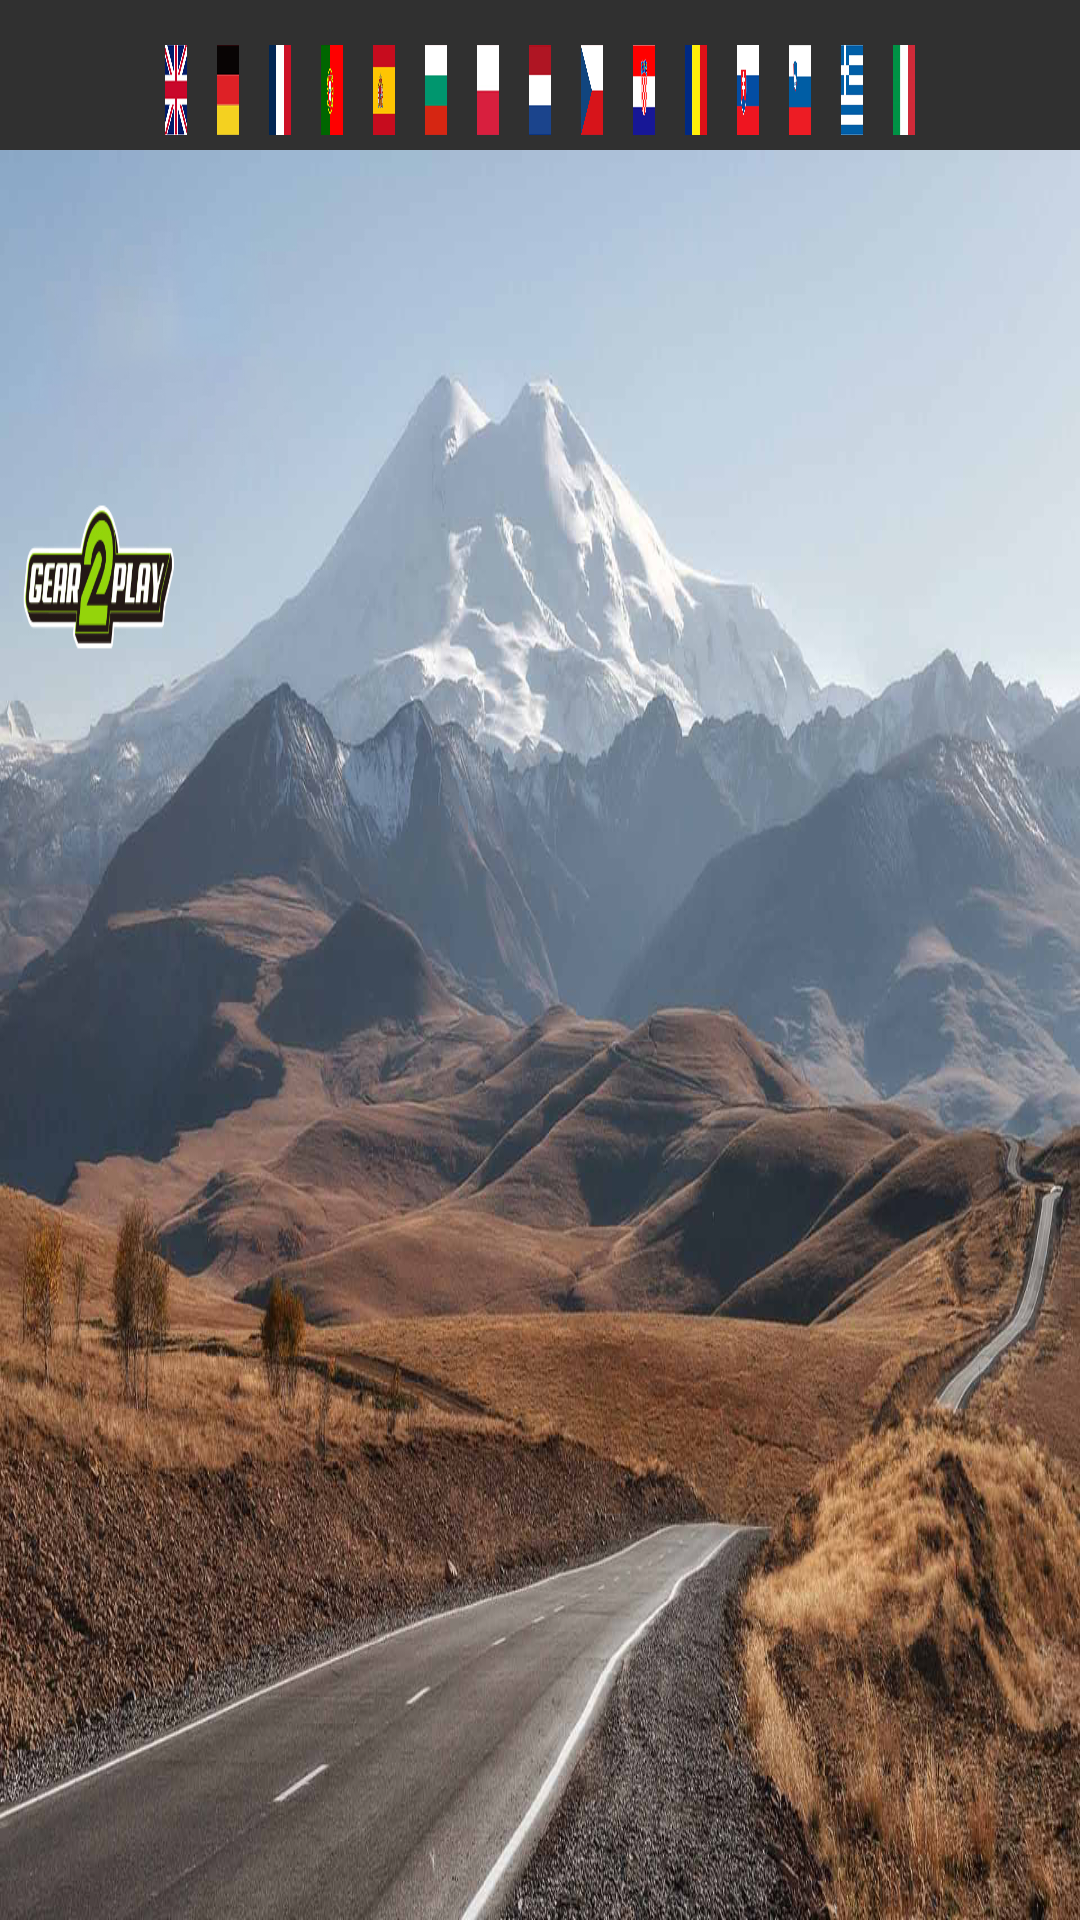

This screen was rendered from an Android layout file. Write that file and the resources it references.
<!-- AndroidManifest.xml: application theme Theme.AppCompat.NoActionBar -->
<!-- res/layout/fragment_insturction_sub.xml -->
<?xml version="1.0" encoding="utf-8"?>
<RelativeLayout xmlns:android="http://schemas.android.com/apk/res/android"
    android:id="@+id/instructions_sub_view"
    android:background="@color/text_black"
    android:layout_width="match_parent"
    android:layout_height="match_parent">
    <ImageView
        android:id="@+id/iv_image"
        android:layout_width="match_parent"
        android:layout_height="match_parent"
        android:src="@mipmap/bg_main_device"
        android:scaleType="fitXY"
        android:layout_below="@+id/instructions_language_layout"/>
    <LinearLayout
        android:orientation="horizontal"
        android:id="@+id/instructions_language_layout"
        android:layout_width="match_parent"
        android:layout_height="wrap_content"
        android:layout_marginTop="10dp"
        android:layout_centerHorizontal="true"
        android:layout_marginStart="50dp"
        android:layout_marginEnd="50dp">
        <ImageView
            android:id="@+id/instructions_language_english_iv"
            android:background="@mipmap/icon_language_english"
            android:layout_width="0dp"
            android:layout_height="wrap_content"
            android:layout_margin="5dp"
            android:src="@drawable/bg_language_btn"
            android:layout_weight="1"/>
        <ImageView
            android:id="@+id/instructions_language_german_iv"
            android:background="@mipmap/icon_language_german"
            android:layout_width="0dp"
            android:layout_height="wrap_content"
            android:layout_margin="5dp"
            android:src="@drawable/bg_language_btn"
            android:layout_weight="1"/>
        <ImageView
            android:id="@+id/instructions_language_french_iv"
            android:background="@mipmap/icon_language_french"
            android:layout_width="0dp"
            android:layout_height="wrap_content"
            android:layout_margin="5dp"
            android:src="@drawable/bg_language_btn"
            android:layout_weight="1"/>
        <ImageView
            android:id="@+id/instructions_language_portuguese_iv"
            android:background="@mipmap/icon_language_portuguese"
            android:layout_width="0dp"
            android:layout_height="wrap_content"
            android:layout_margin="5dp"
            android:src="@drawable/bg_language_btn"
            android:layout_weight="1"/>
        <ImageView
            android:id="@+id/instructions_language_spanish_iv"
            android:background="@mipmap/icon_language_spanish"
            android:layout_width="0dp"
            android:layout_height="wrap_content"
            android:layout_margin="5dp"
            android:src="@drawable/bg_language_btn"
            android:layout_weight="1"/>
        <ImageView
            android:id="@+id/instructions_language_bulgarian_iv"
            android:background="@mipmap/icon_language_bulgarian"
            android:layout_width="0dp"
            android:layout_height="wrap_content"
            android:layout_margin="5dp"
            android:src="@drawable/bg_language_btn"
            android:layout_weight="1"/>
        <ImageView
            android:id="@+id/instructions_language_polish_iv"
            android:background="@mipmap/icon_language_polish"
            android:layout_width="0dp"
            android:layout_height="wrap_content"
            android:layout_margin="5dp"
            android:src="@drawable/bg_language_btn"
            android:layout_weight="1"/>
        <ImageView
            android:id="@+id/instructions_language_dutch_iv"
            android:background="@mipmap/icon_language_dutch"
            android:layout_width="0dp"
            android:layout_height="wrap_content"
            android:layout_margin="5dp"
            android:src="@drawable/bg_language_btn"
            android:layout_weight="1"/>
        <ImageView
            android:id="@+id/instructions_language_czech_iv"
            android:background="@mipmap/icon_language_czech"
            android:layout_width="0dp"
            android:layout_height="wrap_content"
            android:layout_margin="5dp"
            android:src="@drawable/bg_language_btn"
            android:layout_weight="1"/>
        <ImageView
            android:id="@+id/instructions_language_croatian_iv"
            android:background="@mipmap/icon_language_croatian"
            android:layout_width="0dp"
            android:layout_height="wrap_content"
            android:layout_margin="5dp"
            android:src="@drawable/bg_language_btn"
            android:layout_weight="1"/>
        <ImageView
            android:id="@+id/instructions_language_romanian_iv"
            android:background="@mipmap/icon_language_romanian"
            android:layout_width="0dp"
            android:layout_height="wrap_content"
            android:layout_margin="5dp"
            android:src="@drawable/bg_language_btn"
            android:layout_weight="1"/>
        <ImageView
            android:id="@+id/instructions_language_slovak_iv"
            android:background="@mipmap/icon_language_slovak"
            android:layout_width="0dp"
            android:layout_height="wrap_content"
            android:layout_margin="5dp"
            android:src="@drawable/bg_language_btn"
            android:layout_weight="1"/>
        <ImageView
            android:id="@+id/instructions_language_slovenian_iv"
            android:background="@mipmap/icon_language_slovenian"
            android:layout_width="0dp"
            android:layout_height="wrap_content"
            android:layout_margin="5dp"
            android:src="@drawable/bg_language_btn"
            android:layout_weight="1"/>
        <ImageView
            android:id="@+id/instructions_language_greek_iv"
            android:background="@mipmap/icon_language_greek"
            android:layout_width="0dp"
            android:layout_height="wrap_content"
            android:layout_margin="5dp"
            android:src="@drawable/bg_language_btn"
            android:layout_weight="1"/>
        <ImageView
            android:id="@+id/instructions_language_italian_iv"
            android:background="@mipmap/icon_language_italian"
            android:layout_width="0dp"
            android:layout_height="wrap_content"
            android:layout_margin="5dp"
            android:src="@drawable/bg_language_btn"
            android:layout_weight="1"/>
    </LinearLayout>
</RelativeLayout>
<!-- resources referenced by this layout -->
<resources>
  <!-- drawable bg_language_btn (drawable) -->
  <?xml version="1.0" encoding="utf-8"?>
  <selector xmlns:android="http://schemas.android.com/apk/res/android">
      <item android:state_selected="true">
          <shape>
              <solid android:color="@color/half_transparent"/>
          </shape>
      </item>
      <item>
          <shape>
              <solid android:color="@color/text_transparent"/>
          </shape>
      </item>
  </selector>
  <!-- mipmap bg_main_device: jpg bitmap (mipmap-xhdpi-v4, 680601 bytes) -->
  <!-- mipmap icon_language_bulgarian: png bitmap (mipmap-xxhdpi-v4, 405 bytes) -->
  <!-- mipmap icon_language_croatian: png bitmap (mipmap-xxhdpi-v4, 3724 bytes) -->
  <!-- mipmap icon_language_czech: png bitmap (mipmap-xxhdpi-v4, 2443 bytes) -->
  <!-- mipmap icon_language_dutch: png bitmap (mipmap-xxhdpi-v4, 521 bytes) -->
  <!-- mipmap icon_language_english: png bitmap (mipmap-xxhdpi-v4, 10707 bytes) -->
  <!-- mipmap icon_language_french: png bitmap (mipmap-xxhdpi-v4, 606 bytes) -->
  <!-- mipmap icon_language_german: png bitmap (mipmap-xxhdpi-v4, 423 bytes) -->
  <!-- mipmap icon_language_greek: png bitmap (mipmap-xxhdpi-v4, 2063 bytes) -->
  <!-- mipmap icon_language_italian: png bitmap (mipmap-xxhdpi-v4, 1974 bytes) -->
  <!-- mipmap icon_language_polish: png bitmap (mipmap-xxhdpi-v4, 302 bytes) -->
  <!-- mipmap icon_language_portuguese: png bitmap (mipmap-xxhdpi-v4, 4352 bytes) -->
  <!-- mipmap icon_language_romanian: png bitmap (mipmap-xxhdpi-v4, 1358 bytes) -->
  <!-- mipmap icon_language_slovak: png bitmap (mipmap-xxhdpi-v4, 3053 bytes) -->
  <!-- mipmap icon_language_slovenian: png bitmap (mipmap-xxhdpi-v4, 1974 bytes) -->
  <!-- mipmap icon_language_spanish: png bitmap (mipmap-xxhdpi-v4, 4120 bytes) -->
</resources>
